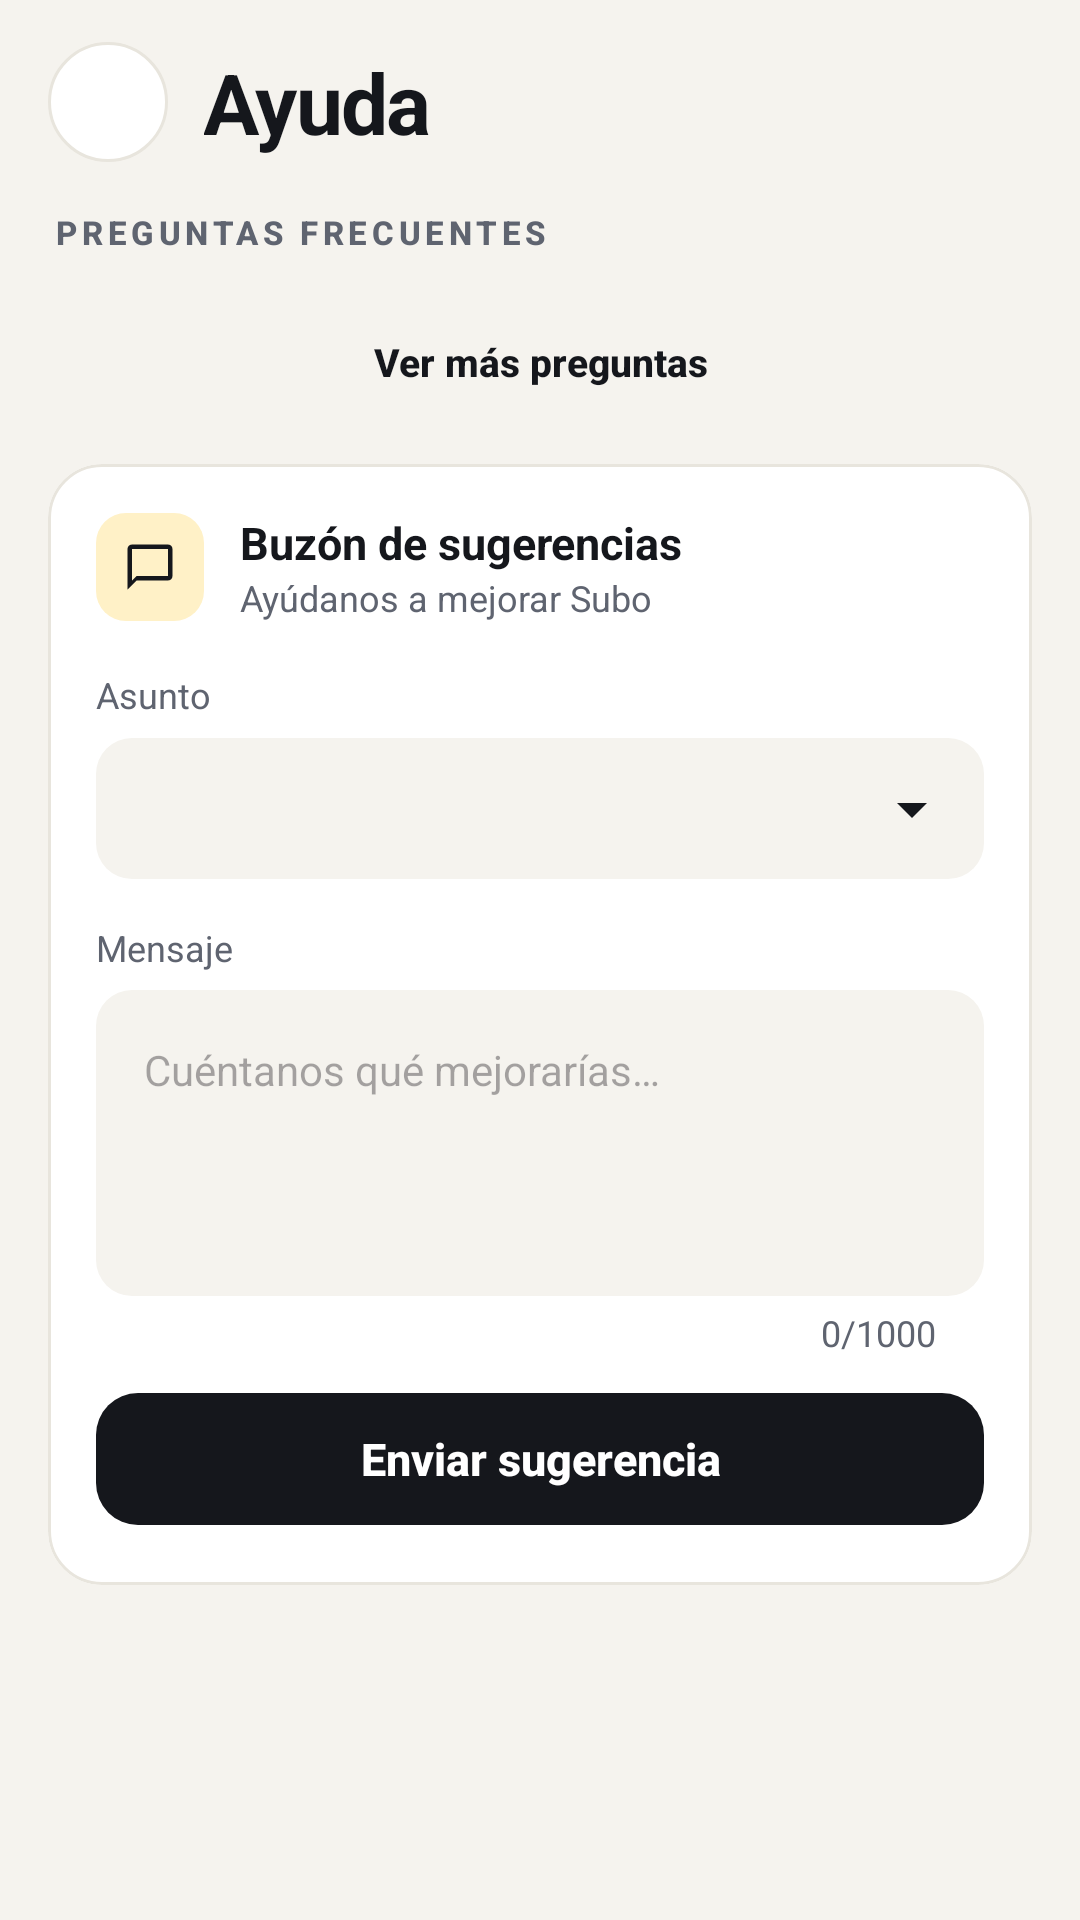

Android layout source for this screen:
<!-- AndroidManifest.xml: application theme Theme.Expresdm -->
<!-- res/layout/fragment_support.xml -->
<?xml version="1.0" encoding="utf-8"?>
<LinearLayout
    xmlns:android="http://schemas.android.com/apk/res/android"
    xmlns:app="http://schemas.android.com/apk/res-auto"
    xmlns:tools="http://schemas.android.com/tools"
    android:layout_width="match_parent"
    android:layout_height="match_parent"
    android:background="?android:attr/colorBackground"
    android:orientation="vertical">

    <LinearLayout
        android:layout_width="match_parent"
        android:layout_height="wrap_content"
        android:gravity="center_vertical"
        android:orientation="horizontal"
        android:paddingStart="16dp"
        android:paddingTop="14dp"
        android:paddingEnd="20dp"
        android:paddingBottom="6dp">

        <ImageButton
            android:id="@+id/btnBack"
            style="@style/Widget.Perfil.CircleButton"
            android:contentDescription="@string/perfil_back"
            android:src="@drawable/ic_arrow_back" />

        <TextView
            android:layout_width="0dp"
            android:layout_height="wrap_content"
            android:layout_weight="1"
            android:paddingStart="12dp"
            android:text="@string/perfil_help_title"
            android:textAppearance="@style/TextAppearance.Perfil.Title" />
    </LinearLayout>

    <androidx.core.widget.NestedScrollView
        android:layout_width="match_parent"
        android:layout_height="0dp"
        android:layout_weight="1"
        android:clipToPadding="false"
        android:fillViewport="true"
        android:paddingBottom="24dp">

        <LinearLayout
            android:layout_width="match_parent"
            android:layout_height="wrap_content"
            android:orientation="vertical"
            android:paddingStart="16dp"
            android:paddingEnd="16dp">

            
            <TextView
                style="@style/Widget.Expresdm.SettingsLabel"
                android:layout_marginTop="10dp"
                android:text="@string/support_faq" />

            <com.google.android.material.card.MaterialCardView style="@style/Widget.Expresdm.SettingsCard">

                
                <LinearLayout
                    android:id="@+id/faqContainer"
                    android:layout_width="match_parent"
                    android:layout_height="wrap_content"
                    android:divider="@drawable/divider_settings"
                    android:orientation="vertical"
                    android:showDividers="middle" />
            </com.google.android.material.card.MaterialCardView>

            <com.google.android.material.button.MaterialButton
                android:id="@+id/btnMoreQuestions"
                style="@style/Widget.Material3.Button.TextButton"
                android:layout_width="wrap_content"
                android:layout_height="wrap_content"
                android:layout_gravity="center_horizontal"
                android:layout_marginTop="4dp"
                android:text="@string/support_more_questions"
                android:textColor="?attr/colorOnSurface"
                android:textSize="13sp"
                android:textStyle="bold" />

            
            <com.google.android.material.card.MaterialCardView
                style="@style/Widget.Expresdm.SettingsCard"
                android:layout_marginTop="10dp">

                <LinearLayout
                    android:layout_width="match_parent"
                    android:layout_height="wrap_content"
                    android:orientation="vertical"
                    android:padding="16dp">

                    <LinearLayout
                        android:layout_width="match_parent"
                        android:layout_height="wrap_content"
                        android:gravity="center_vertical"
                        android:orientation="horizontal">

                        <ImageView
                            style="@style/Widget.Expresdm.SettingsIcon"
                            android:src="@drawable/perfil_ic_chat" />

                        <LinearLayout
                            android:layout_width="0dp"
                            android:layout_height="wrap_content"
                            android:layout_weight="1"
                            android:orientation="vertical"
                            android:paddingStart="12dp">

                            <TextView
                                android:layout_width="match_parent"
                                android:layout_height="wrap_content"
                                android:text="@string/perfil_feedback_title"
                                android:textAppearance="@style/TextAppearance.Perfil.RowTitle" />

                            <TextView
                                android:layout_width="match_parent"
                                android:layout_height="wrap_content"
                                android:text="@string/perfil_feedback_subtitle"
                                android:textAppearance="@style/TextAppearance.Perfil.Support"
                                android:textSize="12sp" />
                        </LinearLayout>
                    </LinearLayout>

                    <TextView
                        android:layout_width="wrap_content"
                        android:layout_height="wrap_content"
                        android:layout_marginTop="16dp"
                        android:text="@string/support_feedback_subject"
                        android:textAppearance="@style/TextAppearance.Perfil.Support"
                        android:textSize="12sp" />

                    <com.google.android.material.textfield.TextInputLayout
                        style="@style/Widget.Perfil.Field.Dropdown"
                        android:layout_width="match_parent"
                        android:layout_height="wrap_content"
                        android:layout_marginTop="6dp">

                        <com.google.android.material.textfield.MaterialAutoCompleteTextView
                            android:id="@+id/subjectInput"
                            android:layout_width="match_parent"
                            android:layout_height="wrap_content"
                            android:inputType="none"
                            android:paddingTop="14dp"
                            android:paddingBottom="14dp"
                            android:textColor="?attr/colorOnSurface"
                            android:textSize="14sp"
                            android:textStyle="bold"
                            app:simpleItems="@array/support_feedback_subjects" />
                    </com.google.android.material.textfield.TextInputLayout>

                    <TextView
                        android:layout_width="wrap_content"
                        android:layout_height="wrap_content"
                        android:layout_marginTop="14dp"
                        android:text="@string/perfil_feedback_message_label"
                        android:textAppearance="@style/TextAppearance.Perfil.Support"
                        android:textSize="12sp" />

                    <com.google.android.material.textfield.TextInputLayout
                        android:id="@+id/messageLayout"
                        style="@style/Widget.Perfil.Field"
                        android:layout_width="match_parent"
                        android:layout_height="wrap_content"
                        android:layout_marginTop="6dp"
                        app:counterEnabled="true"
                        app:counterMaxLength="1000">

                        <com.google.android.material.textfield.TextInputEditText
                            android:id="@+id/messageInput"
                            android:layout_width="match_parent"
                            android:layout_height="wrap_content"
                            android:gravity="top"
                            android:hint="@string/perfil_feedback_message_hint"
                            android:inputType="textMultiLine|textCapSentences"
                            android:maxLength="1000"
                            android:minLines="4"
                            android:textSize="14sp" />
                    </com.google.android.material.textfield.TextInputLayout>

                    <com.google.android.material.button.MaterialButton
                        android:id="@+id/btnSend"
                        style="@style/Widget.Perfil.ButtonInk"
                        android:layout_width="match_parent"
                        android:layout_height="wrap_content"
                        android:layout_marginTop="8dp"
                        android:text="@string/perfil_feedback_send" />
                </LinearLayout>
            </com.google.android.material.card.MaterialCardView>

            
            <LinearLayout
                android:id="@+id/myFeedbackSection"
                android:layout_width="match_parent"
                android:layout_height="wrap_content"
                android:orientation="vertical"
                android:visibility="gone"
                tools:visibility="visible">

                <TextView
                    style="@style/Widget.Expresdm.SettingsLabel"
                    android:text="@string/support_mine" />

                <LinearLayout
                    android:id="@+id/myFeedbackContainer"
                    android:layout_width="match_parent"
                    android:layout_height="wrap_content"
                    android:orientation="vertical" />
            </LinearLayout>

            
            <TextView
                android:id="@+id/appVersion"
                android:layout_width="match_parent"
                android:layout_height="wrap_content"
                android:layout_marginTop="20dp"
                android:gravity="center"
                android:textAppearance="@style/TextAppearance.Perfil.Support"
                android:textSize="12sp"
                tools:text="Versión 1.5" />

        </LinearLayout>
    </androidx.core.widget.NestedScrollView>

</LinearLayout>
<!-- resources referenced by this layout -->
<resources>
  <string name="perfil_back">Volver</string>
  <string name="perfil_feedback_message_hint">Cuéntanos qué mejorarías…</string>
  <string name="perfil_feedback_message_label">Mensaje</string>
  <string name="perfil_feedback_send">Enviar sugerencia</string>
  <string name="perfil_feedback_subtitle">Ayúdanos a mejorar Subo</string>
  <string name="perfil_feedback_title">Buzón de sugerencias</string>
  <string name="perfil_help_title">Ayuda</string>
  <string name="support_faq">Preguntas frecuentes</string>
  <string name="support_feedback_subject">Asunto</string>
  <string name="support_mine">Tus sugerencias</string>
  <string name="support_more_questions">Ver más preguntas</string>
  <color name="stone_900">#15171C</color>
  <color name="white">#FFFFFF</color>
  <color name="yellow_100">#FFF1C7</color>
  <color name="amber_900">#4A3800</color>
  <color name="amber_700">#8A6100</color>
  <color name="yellow_500">#FFC629</color>
  <color name="stone_50">#F5F3EE</color>
  <color name="stone_100">#EFECE5</color>
  <color name="stone_500">#5F6470</color>
  <color name="stone_200">#E8E5DD</color>
  <style name="TextAppearance.Expresdm.DisplayLarge" parent="TextAppearance.Material3.DisplayLarge">
          <item name="android:textStyle">bold</item>
      </style>
  <style name="TextAppearance.Expresdm.DisplayMedium" parent="TextAppearance.Material3.DisplayMedium">
          <item name="android:textStyle">bold</item>
      </style>
  <style name="TextAppearance.Expresdm.DisplaySmall" parent="TextAppearance.Material3.DisplaySmall">
          <item name="android:textStyle">bold</item>
      </style>
  <style name="TextAppearance.Expresdm.HeadlineLarge" parent="TextAppearance.Material3.HeadlineLarge">
          <item name="android:textStyle">bold</item>
      </style>
  <style name="TextAppearance.Expresdm.HeadlineMedium" parent="TextAppearance.Material3.HeadlineMedium">
          <item name="android:textStyle">bold</item>
      </style>
  <style name="TextAppearance.Expresdm.TitleLarge" parent="TextAppearance.Material3.TitleLarge">
          <item name="android:textStyle">bold</item>
      </style>
  <style name="TextAppearance.Expresdm.BodyLarge" parent="TextAppearance.Material3.BodyLarge">
          <item name="android:letterSpacing">0</item>
      </style>
  <style name="TextAppearance.Expresdm.BodyMedium" parent="TextAppearance.Material3.BodyMedium">
          <item name="android:letterSpacing">0</item>
      </style>
  <style name="TextAppearance.Expresdm.BodySmall" parent="TextAppearance.Material3.BodySmall">
          <item name="android:letterSpacing">0</item>
      </style>
  <style name="TextAppearance.Expresdm.LabelMedium" parent="TextAppearance.Material3.LabelMedium">
          <item name="android:letterSpacing">0</item>
      </style>
  <style name="TextAppearance.Expresdm.LabelSmall" parent="TextAppearance.Material3.LabelSmall">
          <item name="android:letterSpacing">0</item>
      </style>
  <style name="ShapeAppearance.Expresdm.Small" parent="ShapeAppearance.Material3.SmallComponent">
          <item name="cornerSize">14dp</item>
      </style>
  <style name="ShapeAppearance.Expresdm.Medium" parent="ShapeAppearance.Material3.MediumComponent">
          <item name="cornerSize">20dp</item>
      </style>
  <style name="ShapeAppearance.Expresdm.Large" parent="ShapeAppearance.Material3.LargeComponent">
          <item name="cornerSize">28dp</item>
      </style>
  <color name="brand">@color/yellow_500</color>
  <color name="on_brand">@color/stone_900</color>
  <style name="TextAppearance.Rutas.NavLabel" parent="TextAppearance.Material3.LabelMedium">
          <item name="android:textSize">11sp</item>
          <item name="android:letterSpacing">0</item>
      </style>
  <style name="TextAppearance.Rutas.NavLabel.Active">
          <item name="android:textStyle">bold</item>
      </style>
</resources>
